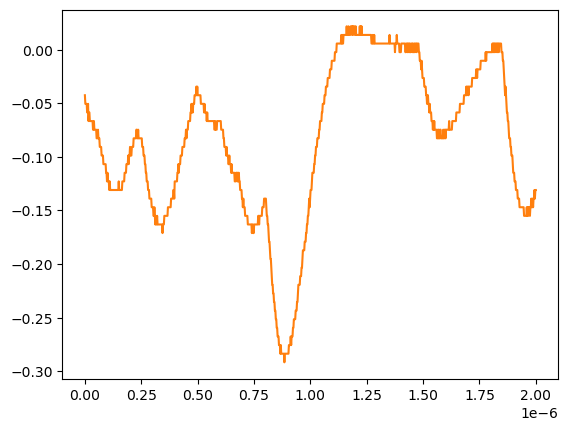

Source data for this figure (header and first rows):
# KEYSIGHT TECHNOLOGIES, MSO-X 3024T, MY58262555, 07.30.2019051434
# time, 1
# 2024-07-24 15:47:24.050170
0.000000000000000000e+00, -4.251259999999999761e-02
2.002002002002001797e-09, -5.055280000000000190e-02
4.004004004004003593e-09, -5.055280000000000190e-02
6.006006006006005804e-09, -5.055280000000000190e-02
8.008008008008007187e-09, -5.055280000000000190e-02
1.001001001001000857e-08, -5.859299999999999925e-02
1.201201201201201161e-08, -5.859299999999999925e-02
1.401401401401401299e-08, -5.055280000000000190e-02
1.601601601601601437e-08, -6.663320000000000354e-02
1.801801801801801741e-08, -5.859299999999999925e-02
2.002002002002001714e-08, -5.859299999999999925e-02
2.202202202202202018e-08, -6.663320000000000354e-02
2.402402402402402322e-08, -6.663320000000000354e-02
2.602602602602602294e-08, -6.663320000000000354e-02
2.802802802802802598e-08, -6.663320000000000354e-02
3.003003003003002571e-08, -6.663320000000000354e-02
3.203203203203202875e-08, -6.663320000000000354e-02
3.403403403403403179e-08, -6.663320000000000354e-02
3.603603603603603482e-08, -7.467340000000000089e-02
3.803803803803803124e-08, -7.467340000000000089e-02
4.004004004004003428e-08, -6.663320000000000354e-02
4.204204204204203732e-08, -7.467340000000000089e-02
4.404404404404404036e-08, -7.467340000000000089e-02
4.604604604604604339e-08, -7.467340000000000089e-02
4.804804804804804643e-08, -7.467340000000000089e-02
5.005005005005004285e-08, -7.467340000000000089e-02
5.205205205205204589e-08, -8.271359999999999824e-02
5.405405405405404893e-08, -8.271359999999999824e-02
5.605605605605605196e-08, -8.271359999999999824e-02
5.805805805805805500e-08, -7.467340000000000089e-02
6.006006006006005142e-08, -8.271359999999999824e-02
6.206206206206205446e-08, -8.271359999999999824e-02
6.406406406406405750e-08, -8.271359999999999824e-02
6.606606606606606053e-08, -9.075379999999999558e-02
6.806806806806806357e-08, -9.075379999999999558e-02
7.007007007007006661e-08, -9.075379999999999558e-02
7.207207207207206965e-08, -9.075379999999999558e-02
7.407407407407407268e-08, -9.879400000000000681e-02
7.607607607607606249e-08, -9.879400000000000681e-02
7.807807807807806552e-08, -9.879400000000000681e-02
8.008008008008006856e-08, -9.879400000000000681e-02
8.208208208208207160e-08, -1.068339999999999984e-01
8.408408408408407464e-08, -1.068339999999999984e-01
8.608608608608607767e-08, -1.068339999999999984e-01
8.808808808808808071e-08, -1.068339999999999984e-01
9.009009009009008375e-08, -1.068339999999999984e-01
9.209209209209208679e-08, -1.068339999999999984e-01
9.409409409409408982e-08, -1.148740000000000039e-01
9.609609609609609286e-08, -1.148740000000000039e-01
9.809809809809808266e-08, -1.229149999999999965e-01
1.001001001001000857e-07, -1.148740000000000039e-01
1.021021021021020887e-07, -1.229149999999999965e-01
1.041041041041040918e-07, -1.229149999999999965e-01
1.061061061061060948e-07, -1.229149999999999965e-01
1.081081081081080979e-07, -1.309549999999999881e-01
1.101101101101101009e-07, -1.229149999999999965e-01
1.121121121121121039e-07, -1.309549999999999881e-01
1.141141141141141070e-07, -1.309549999999999881e-01
... 942 more rows
